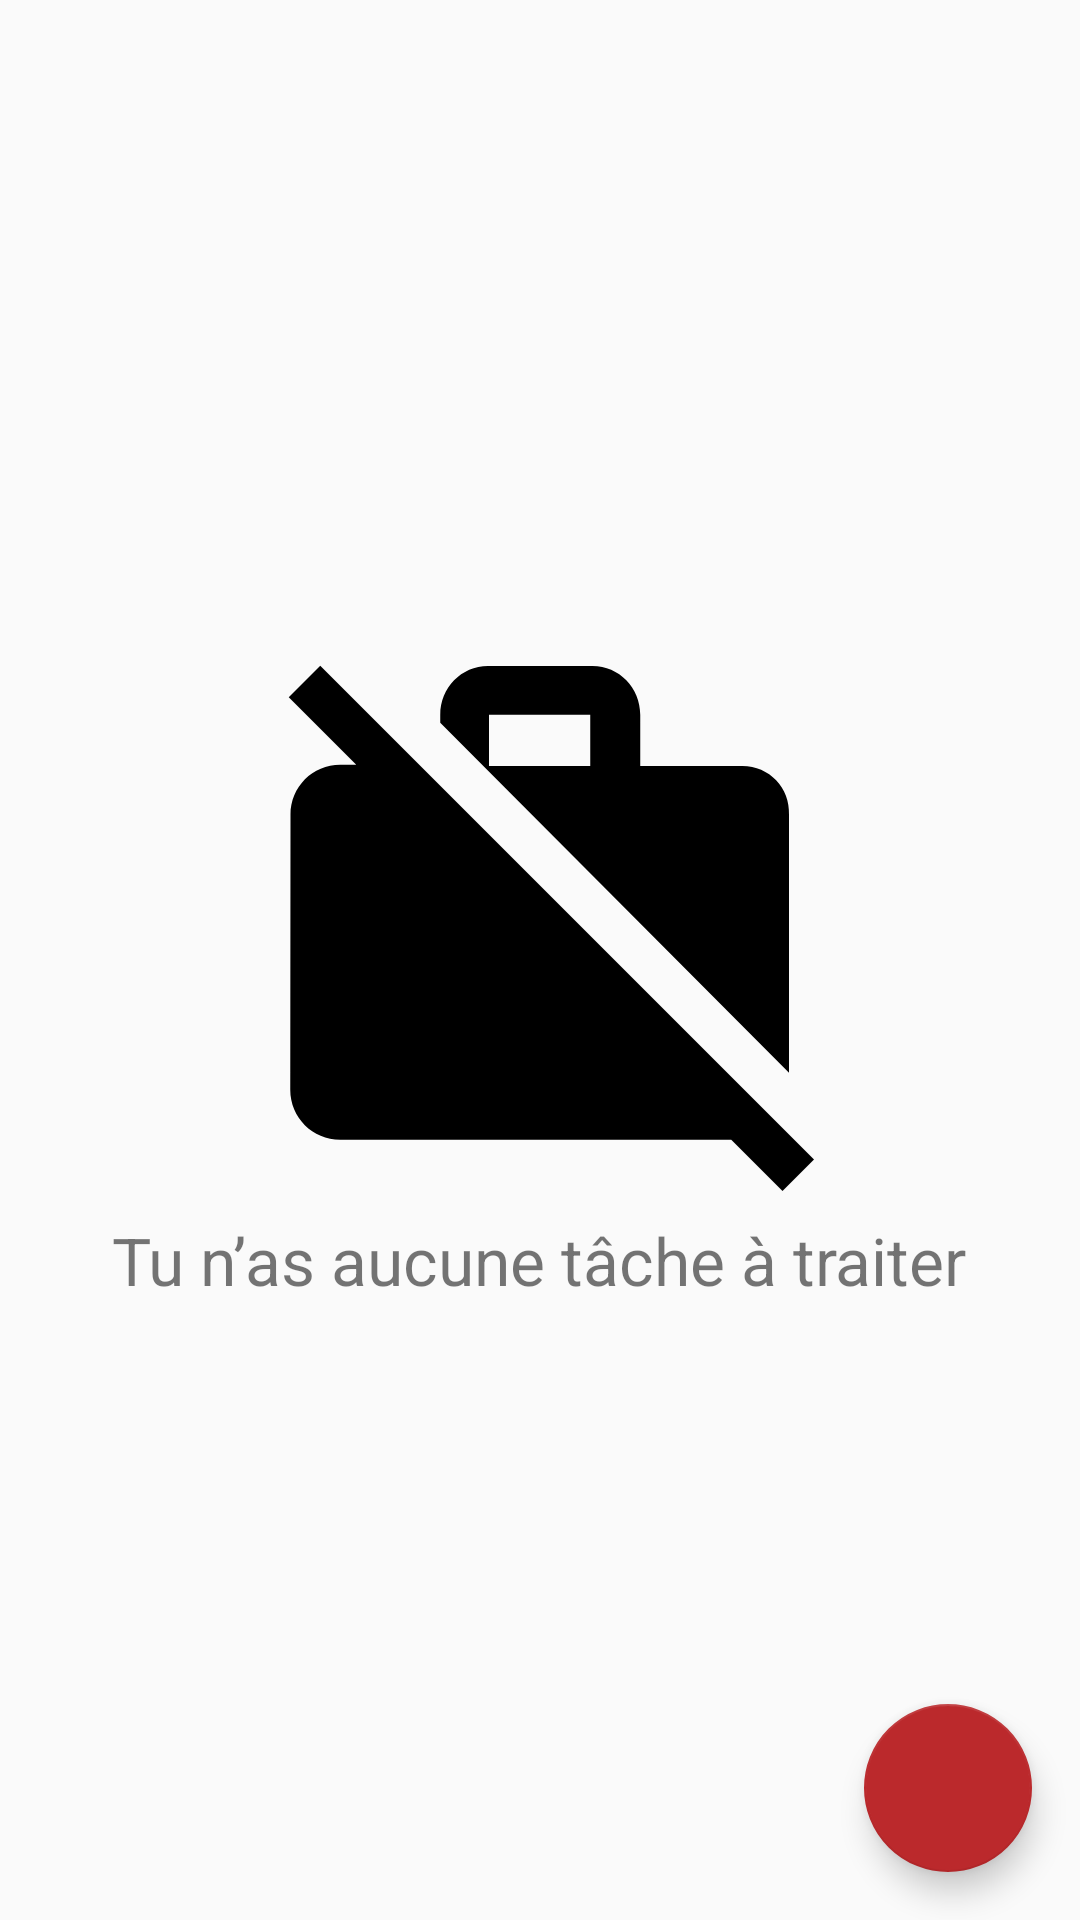

Here is an Android app screen rendered from its layout file. Give the layout XML and the strings, colors and styles it references.
<!-- AndroidManifest.xml: application theme AppTheme -->
<!-- res/layout/activity_main.xml -->
<?xml version="1.0" encoding="utf-8"?>
<RelativeLayout xmlns:android="http://schemas.android.com/apk/res/android"
    xmlns:app="http://schemas.android.com/apk/res-auto"
    android:layout_width="match_parent"
    xmlns:tools="http://schemas.android.com/tools"
    android:layout_height="match_parent">

    <TextView
        android:id="@+id/lbl_no_task"
        android:layout_width="wrap_content"
        android:layout_height="wrap_content"
        android:layout_centerInParent="true"
        android:drawableTop="@drawable/ic_work_off"
        android:gravity="center_horizontal"
        android:text="@string/no_task"
        android:textSize="22sp"
        tools:visibility="gone" />

    <android.support.v7.widget.RecyclerView
        android:id="@+id/list_tasks"
        android:layout_width="match_parent"
        android:layout_height="match_parent"
        android:clipToPadding="false"
        android:paddingBottom="88dp"
        tools:itemCount="5"
        tools:listitem="@layout/item_task" />

    <android.support.design.widget.FloatingActionButton
        android:id="@+id/fab_add_task"
        android:layout_width="56dp"
        android:layout_height="56dp"
        android:layout_alignParentEnd="true"
        android:layout_alignParentBottom="true"
        android:layout_marginEnd="16dp"
        android:layout_marginBottom="16dp"
        android:contentDescription="@string/add_task"
        app:srcCompat="@drawable/ic_add" />
</RelativeLayout>
<!-- res/layout/item_task.xml (included above) -->
<?xml version="1.0" encoding="utf-8"?>
<RelativeLayout xmlns:android="http://schemas.android.com/apk/res/android"
    xmlns:app="http://schemas.android.com/apk/res-auto"
    xmlns:tools="http://schemas.android.com/tools"
    android:layout_width="match_parent"
    android:layout_height="wrap_content">

    <android.support.v7.widget.AppCompatImageView
        android:id="@+id/img_project"
        android:layout_width="48dp"
        android:layout_height="48dp"
        android:layout_alignParentStart="true"
        android:layout_centerVertical="true"
        android:layout_marginStart="16dp"
        android:layout_marginTop="8dp"
        android:layout_marginEnd="16dp"
        android:layout_marginBottom="8dp"
        android:src="@drawable/bkg_oval"
        tools:tint="@sample/tasks.json/data/backgroundTint" />


    <android.support.v7.widget.AppCompatImageView
        android:id="@+id/img_delete"
        android:layout_width="48dp"
        android:layout_height="48dp"
        android:layout_alignParentEnd="true"
        android:layout_centerVertical="true"
        android:layout_marginStart="16dp"
        android:layout_marginTop="8dp"
        android:layout_marginEnd="16dp"
        android:layout_marginBottom="8dp"
        android:src="@drawable/ic_delete"
        android:background="?android:attr/selectableItemBackgroundBorderless"
        app:tint="#DE000000" />

    <LinearLayout
        android:layout_width="wrap_content"
        android:layout_height="wrap_content"
        android:layout_centerVertical="true"
        android:layout_toStartOf="@+id/img_delete"
        android:layout_toEndOf="@+id/img_project"
        android:orientation="vertical">

        <TextView
            android:id="@+id/lbl_task_name"
            android:layout_width="match_parent"
            android:layout_height="wrap_content"
            android:layout_marginTop="8dp"
            android:ellipsize="end"
            android:lines="1"
            android:textStyle="bold"
            android:textSize="16sp"
            tools:text="@sample/tasks.json/data/taskName" />

        <TextView
            android:id="@+id/lbl_project_name"
            android:layout_width="match_parent"
            android:layout_height="wrap_content"
            android:layout_marginBottom="8dp"
            android:ellipsize="end"
            android:textSize="16sp"
            android:lines="1"
            tools:text="@sample/tasks.json/data/projectName" />
    </LinearLayout>
</RelativeLayout>
<!-- resources referenced by this layout -->
<resources>
  <!-- drawable ic_work_off (drawable) -->
  <vector xmlns:android="http://schemas.android.com/apk/res/android"
      android:width="200dp"
      android:height="200dp"
      android:viewportWidth="24"
      android:viewportHeight="24">
      <path
          android:fillColor="#FF000000"
          android:pathData="M23,21.74l-1.46,-1.46L7.21,5.95 3.25,1.99 1.99,3.25l2.7,2.7h-0.64c-1.11,0 -1.99,0.89 -1.99,2l-0.01,11c0,1.11 0.89,2 2,2h15.64L21.74,23 23,21.74zM22,7.95c0.05,-1.11 -0.84,-2 -1.95,-1.95h-4V3.95c0,-1.11 -0.89,-2 -2,-1.95h-4c-1.11,-0.05 -2,0.84 -2,1.95v0.32l13.95,14V7.95zM14.05,6H10V3.95h4.05V6z" />
  </vector>
  <string name="add_task">Ajouter une tâche</string>
  <string name="no_task">Tu n’as aucune tâche à traiter</string>
  <style name="AppTheme" parent="Theme.AppCompat.Light.DarkActionBar">
          <item name="colorPrimary">@color/colorPrimary</item>
          <item name="colorPrimaryDark">@color/colorPrimaryDark</item>
          <item name="colorAccent">@color/colorAccent</item>
      </style>
  <color name="colorPrimary">#5d91d9</color>
  <color name="colorPrimaryDark">#4c79b8</color>
  <color name="colorAccent">#bb292c</color>
</resources>
